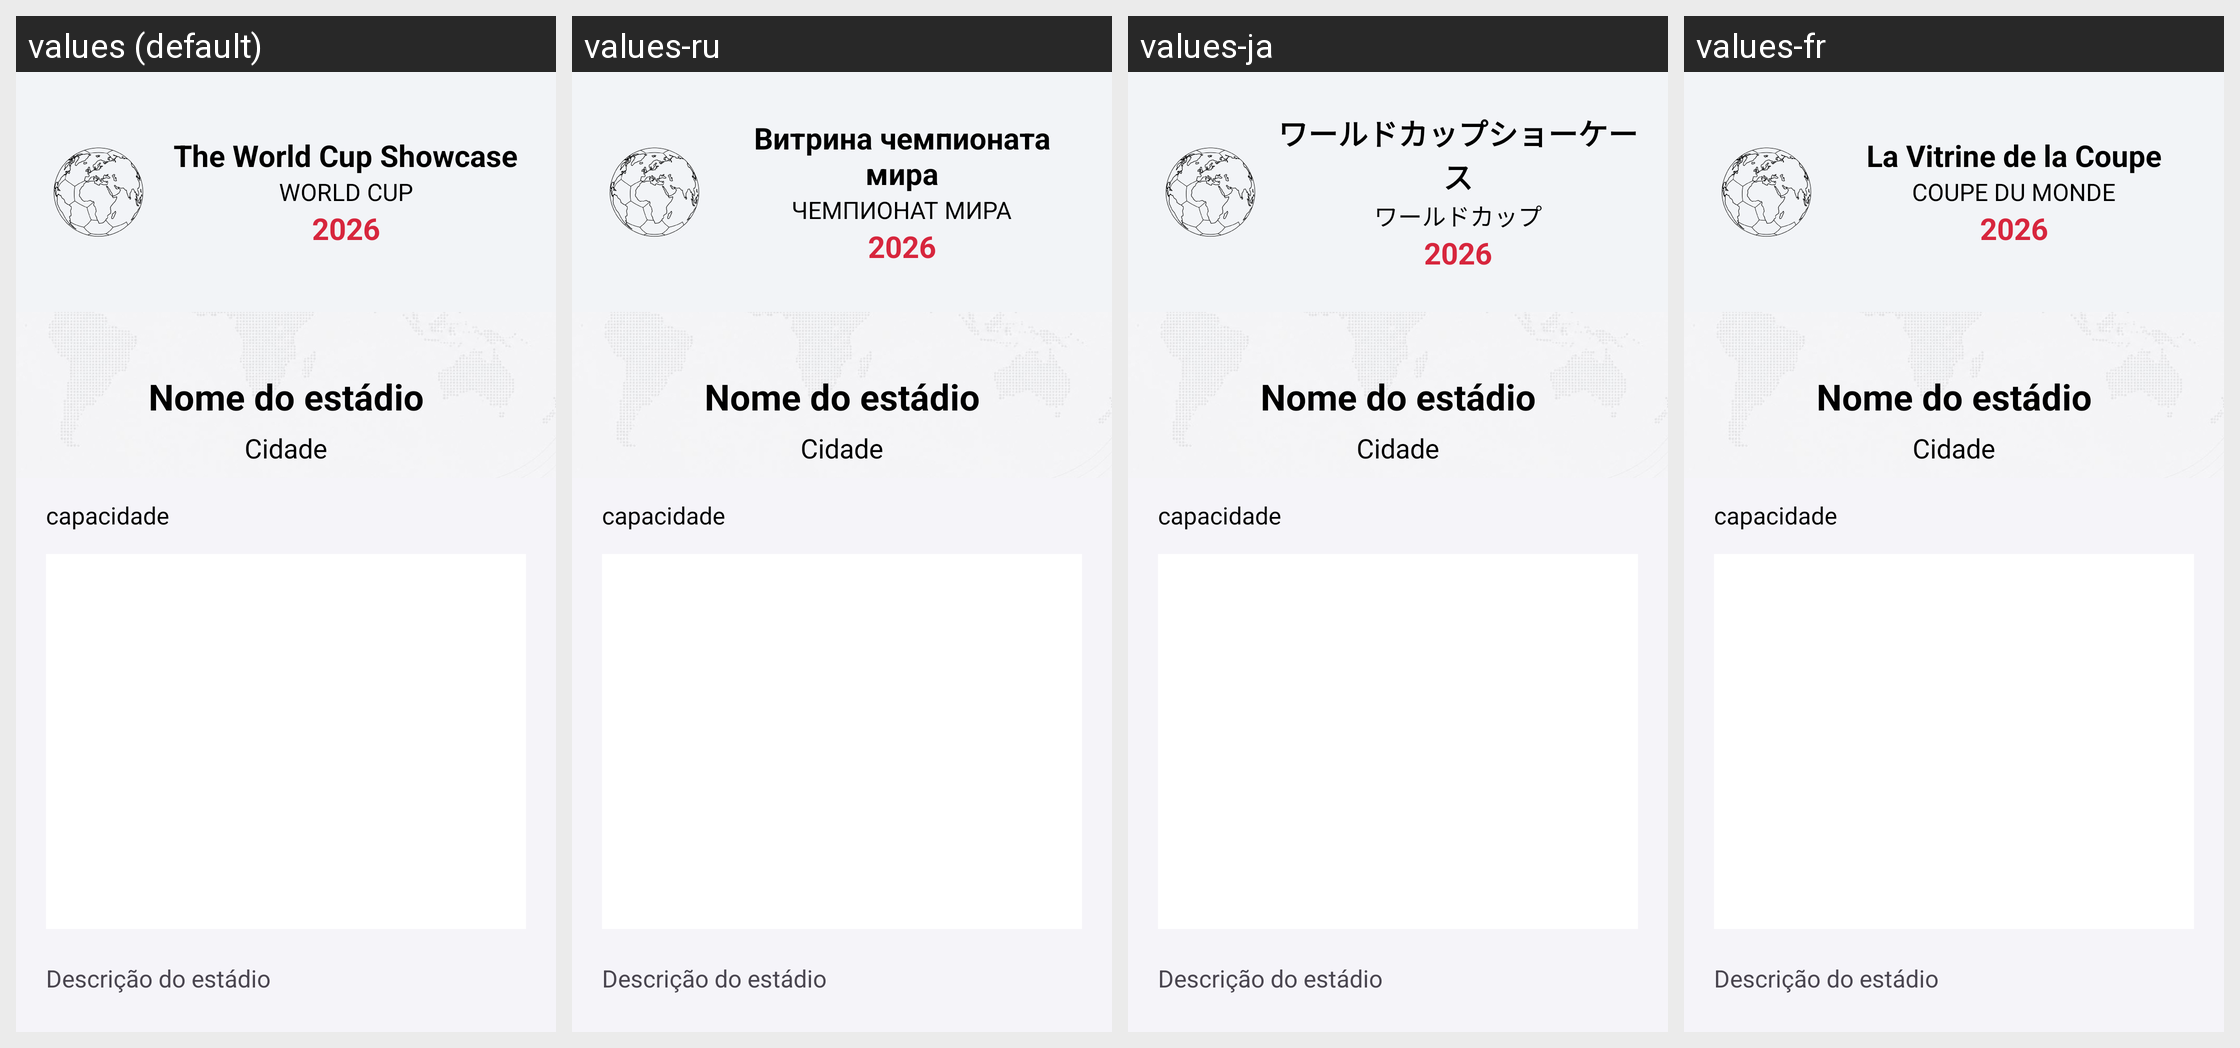

This grid shows one Android layout under several languages. Give, for every string resource on the screen, its name, the default text and each shown locale's text.
Android screen res/layout/activity_detalhe_estadio.xml rendered under 4 locales, left to right: values (default), values-ru, values-ja, values-fr. Device: Nexus 5 (rendered at 1080×1920; each locale shown at half size, 540×960, under a caption strip naming it); theme Theme.App_Copa_do_Mundo.
Other locales in the repository, not shown: values-de, values-es, values-it, values-pt-rBR.
Strings drawn on this screen, with the default value and each locale's value (text and hints the layout hard-codes, and strings that could not be matched under every locale, appear in the picture but are not listed):

nome_do_app
  values: The World Cup Showcase
  values-ru: Витрина чемпионата
      мира
  values-ja: ワールドカップショーケース
  values-fr: La Vitrine de la Coupe

descricao_nome
  values: WORLD CUP
  values-ru: ЧЕМПИОНАТ МИРА
  values-ja: ワールドカップ
  values-fr: COUPE DU MONDE

ano_copa
  values: 2026
  values-ru: 2026
  values-ja: 2026
  values-fr: 2026
